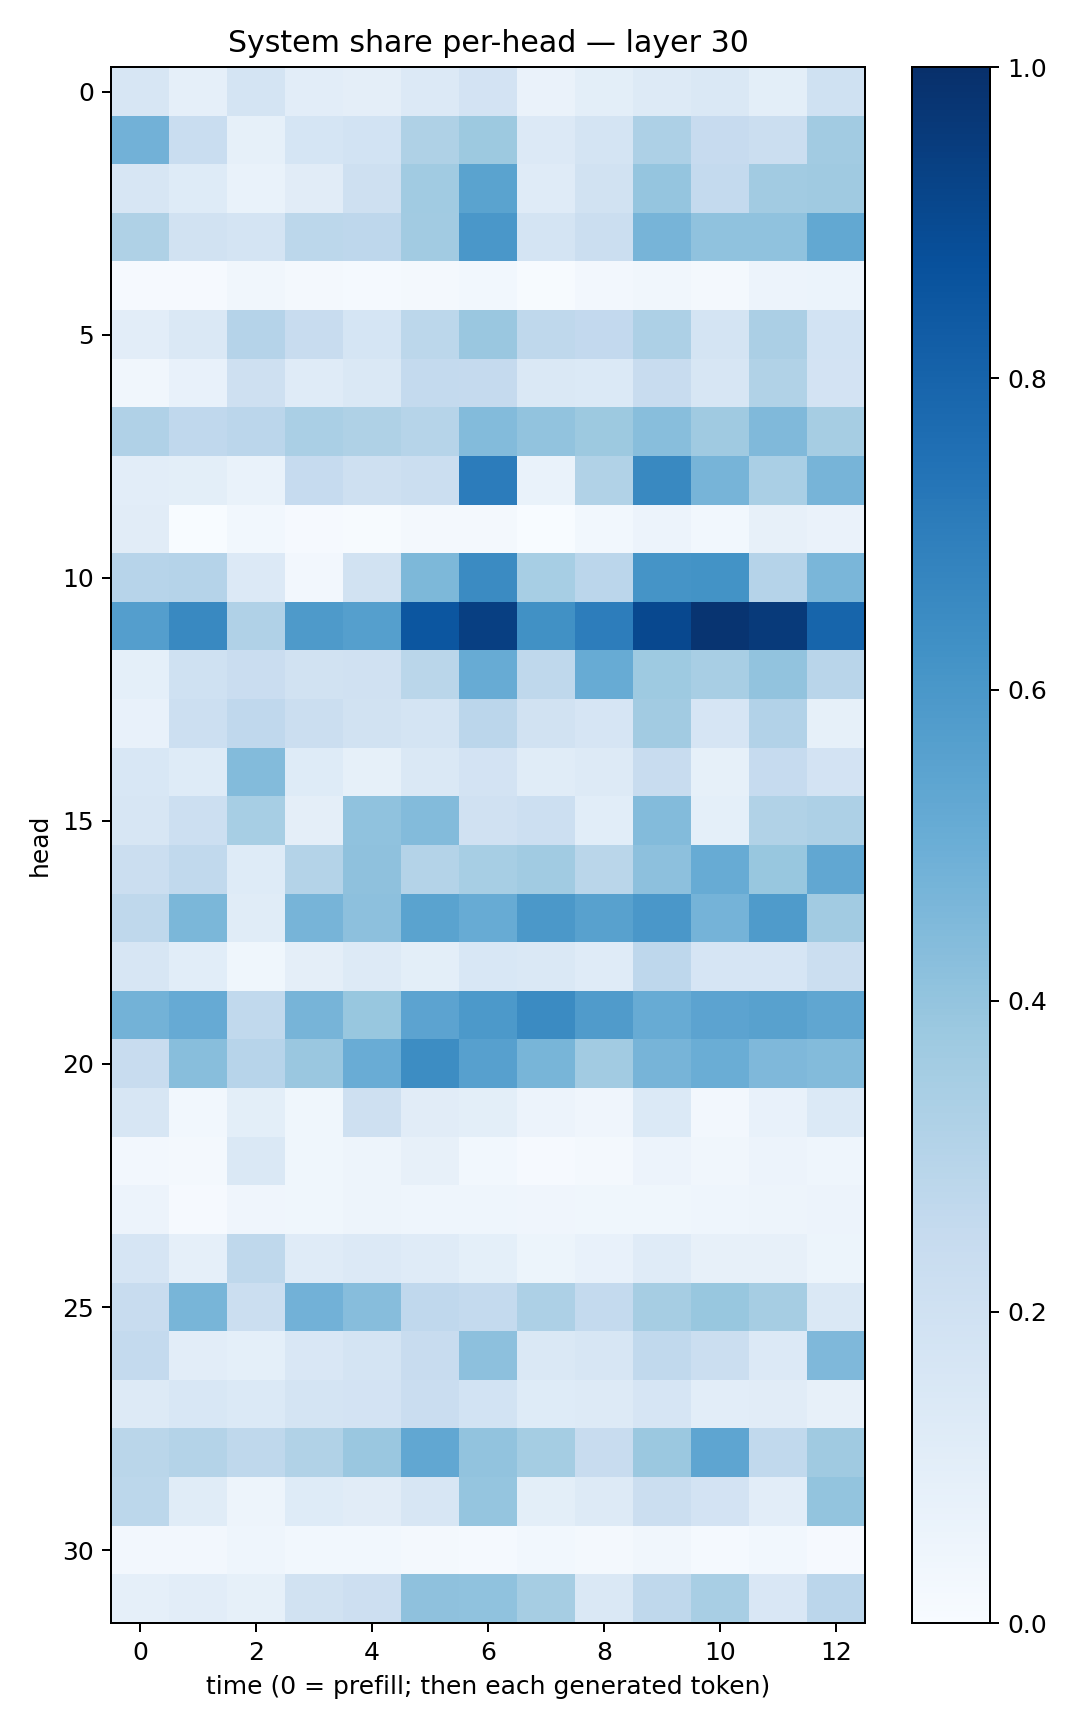

Values plotted in this chart, from the file beside it:
0.15844326, 0.08723062, 0.17645395, 0.10241088, 0.09428563, 0.13543248, 0.18331303, 0.06449257, 0.09799688, 0.12720755, 0.14271659, 0.09993622, 0.20290989
0.4813, 0.234, 0.0828, 0.1684, 0.1851, 0.323, 0.3762, 0.1335, 0.1792, 0.3248, 0.2455, 0.2224, 0.3611
0.1613, 0.1233, 0.06911, 0.1119, 0.2106, 0.365, 0.5492, 0.1192, 0.1931, 0.3962, 0.2546, 0.3618, 0.3708
0.3219, 0.1931, 0.174, 0.2784, 0.2748, 0.3598, 0.5993, 0.1737, 0.2234, 0.4717, 0.4075, 0.4071, 0.5262
0.009738, 0.009634, 0.03208, 0.01903, 0.01426, 0.02254, 0.03102, 0.007366, 0.02561, 0.03461, 0.01576, 0.05497, 0.0612
0.1037, 0.1407, 0.3012, 0.2419, 0.1707, 0.2783, 0.3836, 0.2716, 0.2596, 0.3279, 0.179, 0.3331, 0.1842
0.03333, 0.07236, 0.2087, 0.1202, 0.1434, 0.2576, 0.252, 0.1468, 0.1374, 0.2368, 0.1564, 0.3136, 0.183
0.32, 0.2663, 0.2841, 0.337, 0.3209, 0.2991, 0.4383, 0.4038, 0.3766, 0.4261, 0.3706, 0.4483, 0.3502
0.1025, 0.09953, 0.06829, 0.2494, 0.2058, 0.2264, 0.7054, 0.06866, 0.3164, 0.658, 0.4721, 0.3378, 0.4711
0.1094, 0.002983, 0.02967, 0.01134, 0.005316, 0.01686, 0.01571, 0.003446, 0.02921, 0.05738, 0.02984, 0.07973, 0.0645
0.2954, 0.3045, 0.1361, 0.02367, 0.1896, 0.4539, 0.649, 0.3453, 0.2826, 0.6148, 0.6178, 0.3025, 0.4615
0.5671, 0.6589, 0.3189, 0.5877, 0.5643, 0.8518, 0.9396, 0.6283, 0.6999, 0.9052, 0.9819, 0.9584, 0.7953
0.09015, 0.2007, 0.2298, 0.1886, 0.1971, 0.2864, 0.5099, 0.2731, 0.5109, 0.3735, 0.3407, 0.4039, 0.2923
0.07688, 0.2157, 0.2676, 0.2216, 0.1947, 0.1742, 0.2838, 0.1949, 0.1645, 0.362, 0.1652, 0.3103, 0.0824
0.1543, 0.1222, 0.4387, 0.1219, 0.08314, 0.1475, 0.1832, 0.1143, 0.132, 0.2345, 0.08471, 0.2477, 0.1813
0.1588, 0.2154, 0.3442, 0.0969, 0.4068, 0.4406, 0.198, 0.2158, 0.108, 0.4406, 0.09038, 0.316, 0.3263
0.2262, 0.2618, 0.122, 0.3084, 0.4107, 0.3051, 0.345, 0.3641, 0.2861, 0.4176, 0.5101, 0.3885, 0.5305
0.2705, 0.459, 0.1164, 0.469, 0.4157, 0.5507, 0.5099, 0.5945, 0.5561, 0.6001, 0.4761, 0.5853, 0.3608
0.1609, 0.1083, 0.0389, 0.09719, 0.1261, 0.09976, 0.1541, 0.1473, 0.1189, 0.274, 0.1659, 0.1666, 0.2206
0.4775, 0.5137, 0.264, 0.471, 0.3899, 0.5448, 0.5908, 0.6509, 0.5819, 0.5115, 0.5463, 0.5557, 0.5351
0.2363, 0.4281, 0.2964, 0.3843, 0.5054, 0.6429, 0.5604, 0.4679, 0.3604, 0.4719, 0.5011, 0.4531, 0.4376
0.1568, 0.02971, 0.09868, 0.03572, 0.2063, 0.1128, 0.1013, 0.05552, 0.04119, 0.1381, 0.02482, 0.07463, 0.1397
0.02704, 0.01871, 0.1481, 0.03575, 0.04877, 0.0814, 0.02767, 0.009349, 0.01567, 0.05739, 0.03262, 0.05546, 0.04408
0.05479, 0.008065, 0.0408, 0.03901, 0.0507, 0.0453, 0.04474, 0.04159, 0.03653, 0.03699, 0.04639, 0.04934, 0.05598
0.1655, 0.08924, 0.2717, 0.1183, 0.1333, 0.1189, 0.09116, 0.05367, 0.0761, 0.1198, 0.08031, 0.07983, 0.05409
0.238, 0.4651, 0.2239, 0.4818, 0.4326, 0.2684, 0.254, 0.3255, 0.2561, 0.348, 0.3888, 0.3509, 0.147
0.2552, 0.1033, 0.09358, 0.1508, 0.1795, 0.2396, 0.4148, 0.1462, 0.1619, 0.2631, 0.2228, 0.1348, 0.4501
0.1263, 0.1547, 0.1375, 0.1787, 0.1831, 0.2274, 0.186, 0.1244, 0.1282, 0.167, 0.1027, 0.113, 0.08024
0.2881, 0.3071, 0.2708, 0.3138, 0.3864, 0.5302, 0.4036, 0.3527, 0.2358, 0.3791, 0.5376, 0.2639, 0.3693
0.2798, 0.1159, 0.05049, 0.1236, 0.1121, 0.1607, 0.3974, 0.1009, 0.129, 0.2243, 0.1831, 0.1045, 0.4008
0.02352, 0.02413, 0.0436, 0.03077, 0.02917, 0.01882, 0.01544, 0.03002, 0.02083, 0.03324, 0.01459, 0.02927, 0.01168
0.08609, 0.1029, 0.08244, 0.1886, 0.2127, 0.4103, 0.4072, 0.3481, 0.1426, 0.2733, 0.3404, 0.151, 0.2833
